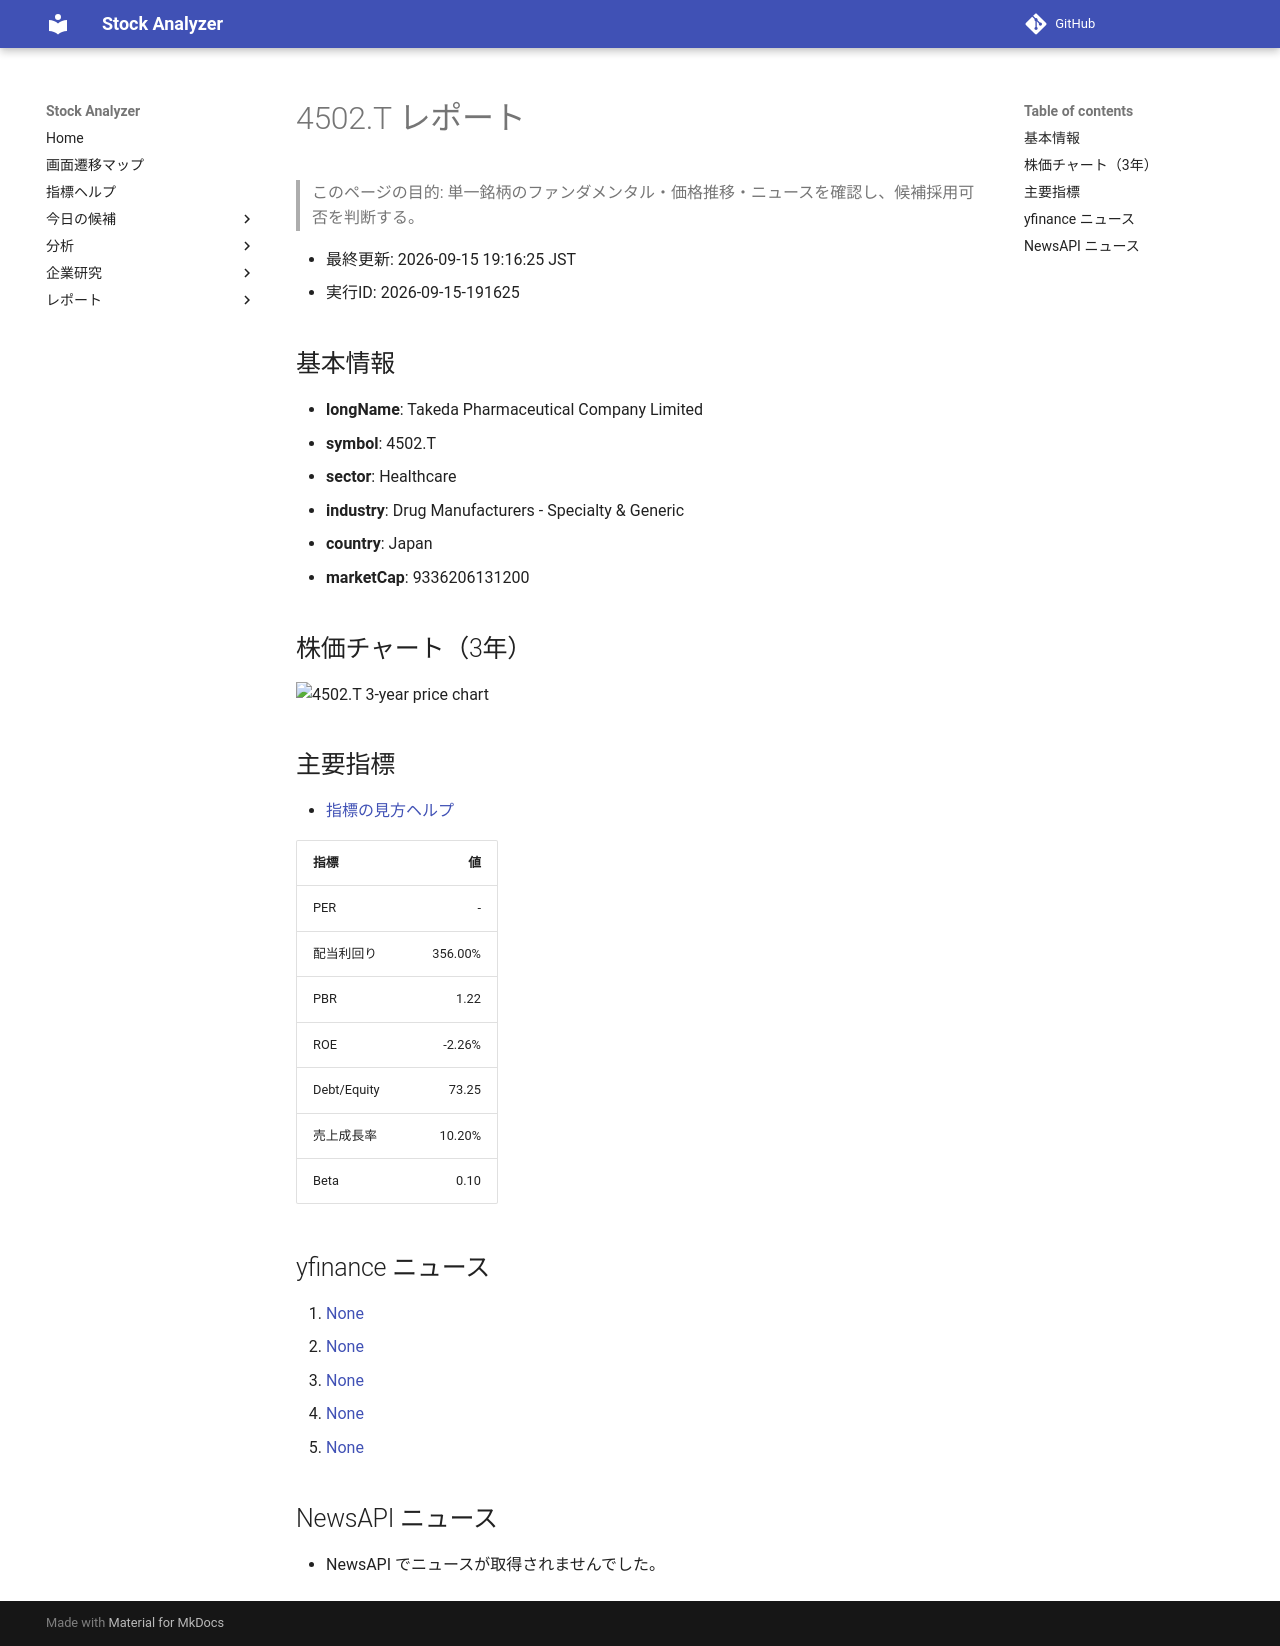

repository: Yumi-note/Making-APP · page: reports/2026-09-15/191625/4502_T/index.html · generator: mkdocs

# 4502.T レポート

> このページの目的: 単一銘柄のファンダメンタル・価格推移・ニュースを確認し、候補採用可否を判断する。

- 最終更新: 2026-09-15 19:16:25 JST
- 実行ID: 2026-09-15-191625

## 基本情報

- **longName**: Takeda Pharmaceutical Company Limited
- **symbol**: 4502.T
- **sector**: Healthcare
- **industry**: Drug Manufacturers - Specialty & Generic
- **country**: Japan
- **marketCap**: 9336206131200

## 株価チャート（3年）

![4502.T 3-year price chart](4502_T_3y.png)

## 主要指標

- [指標の見方ヘルプ](../../../../indicators.md)

| 指標 | 値 |
|---|---:|
| PER | - |
| 配当利回り | 356.00% |
| PBR | 1.22 |
| ROE | -2.26% |
| Debt/Equity | 73.25 |
| 売上成長率 | 10.20% |
| Beta | 0.10 |

## yfinance ニュース

1. [None](None)
2. [None](None)
3. [None](None)
4. [None](None)
5. [None](None)

## NewsAPI ニュース

- NewsAPI でニュースが取得されませんでした。
